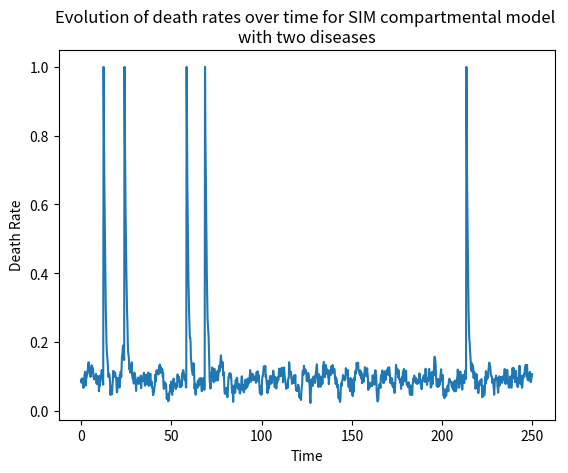

Python code for this plot:
import numpy as np
import matplotlib.pyplot as plt

########## BIRTH DYNAMICS

mu_B = 0.15       # birth rate
N_star = 1.0      # carrying capacity of system

########## BOTTLENECK DYNAMICS

mu_D_star = 0.09  # death rate baseline
lam = 0.07        # noise element of death rate evolution
nu = 1.0          # death rate reversion to baseline rate
omega = 1         # size of shock
kappa = 0.01      # shock frequency

########## EPIDEMIOLOGICAL DYNAMICS

# Disease 1
beta_1 = 3        # infection rate
gamma_1 = 0.4     # recovery (to partial immunity)
sigma_1 = 0.6     # "breakthrough" rate of partial immunity (between 0 and 1)

# Disease 2
beta_2 = 2.5      # infection rate
gamma_2 = 0.5     # recovery (to partial immunity)
sigma_2 = 0.8     # "breakthrough" rate of partial immunity (between 0 and 1)


########## CLASS TO STORE COMPARTMENTS
class Compartments:

    def __init__(self, initial_conditions, mu_D_star, t_max, dt):

        # Simulation duration
        self.dt = dt
        self.t_range = np.arange(start=0, stop=t_max, step=self.dt)

        # Unpacking the initial compartment conditions
        num_S1S2, num_I1S2, num_M1S2, num_S1I2, num_I1I2, num_M1I2, num_S1M2, num_I1M2, num_M1M2 = initial_conditions

        # Possible compartments
        self.S1S2_data = np.zeros(shape=self.t_range.shape)
        self.S1S2_data[0] = num_S1S2

        self.I1S2_data = np.zeros(shape=self.t_range.shape)
        self.I1S2_data[0] = num_I1S2

        self.M1S2_data = np.zeros(shape=self.t_range.shape)
        self.M1S2_data[0] = num_M1S2

        self.S1I2_data = np.zeros(shape=self.t_range.shape)
        self.S1I2_data[0] = num_S1I2

        self.I1I2_data = np.zeros(shape=self.t_range.shape)
        self.I1I2_data[0] = num_I1I2

        self.M1I2_data = np.zeros(shape=self.t_range.shape)
        self.M1I2_data[0] = num_M1I2

        self.S1M2_data = np.zeros(shape=self.t_range.shape)
        self.S1M2_data[0] = num_S1M2

        self.I1M2_data = np.zeros(shape=self.t_range.shape)
        self.I1M2_data[0] = num_I1M2

        self.M1M2_data = np.zeros(shape=self.t_range.shape)
        self.M1M2_data[0] = num_M1M2

        # Death rate data
        self.death_rates = np.zeros(shape=self.t_range.shape)
        self.death_rates[0] = mu_D_star

    def euler_step(self, i):

        # Accessing the current compartment sizes
        S1S2, I1S2, M1S2, S1I2, I1I2, M1I2, S1M2, I1M2, M1M2 = self.S1S2_data[i], self.I1S2_data[i], self.M1S2_data[i], \
                                                               self.S1I2_data[i], self.I1I2_data[i], self.M1I2_data[i], \
                                                               self.S1M2_data[i], self.I1M2_data[i], self.M1M2_data[i]

        # Determining the current population size
        N_i = S1S2 + I1S2 + M1S2 + S1I2 + I1I2 + M1I2 + S1M2 + I1M2 + M1M2

        # Determining the current death rate
        mu_D_i = self.death_rates[i]

        # Updating the S1S2 compartment (susceptible to both diseases)
        dS1S2_i = self.dt * (mu_B * N_i * (1 - N_i / N_star)                   # birth (assumes total susceptibility)
                             - beta_1 * S1S2 * (I1S2 + I1I2 + I1M2)            # infection by disease 1
                             - beta_2 * S1S2 * (S1I2 + I1I2 + M1I2)            # infection by disease 2
                             - mu_D_i * S1S2)                                  # death

        # Updating the I1S2 compartment (infected by 1, susceptible to 2)
        dI1S2_i = self.dt * (beta_1 * S1S2 * (I1S2 + I1I2 + I1M2)              # full infection by 1
                             + sigma_1 * beta_1 * M1S2 * (I1S2 + I1I2 + I1M2)  # partial infection by 1
                             - gamma_1 * I1S2                                  # recovery from 1
                             - beta_2 * I1S2 * (S1I2 + I1I2 + M1I2)            # full infection by 2
                             - mu_D_i * I1S2)                                  # death

        # Updating the M1S2 compartment (immune to 1, susceptible to 2)
        dM1S2_i = self.dt * (- sigma_1 * beta_1 * M1S2 * (I1S2 + I1I2 + I1M2)  # partial infection by 1
                             + gamma_1 * I1S2                                  # recovery from 1
                             - beta_1 * M1S2 * (I1S2 + I1I2 + I1M2)            # full infection by 2
                             - mu_D_i * M1S2)                                  # death

        # Updating the S1I2 compartment (susceptible to 1, immune to 2)
        dS1I2_i = self.dt * (- beta_1 * S1I2 * (I1S2 + I1I2 + I1M2)            # full infection by 1
                             + beta_2 * S1S2 * (S1I2 + I1I2 + M1I2)            # full infection by 2
                             + sigma_2 * beta_2 * S1M2 * (S1I2 + I1I2 + M1I2)  # partial infection by 2
                             - gamma_2 * S1I2                                  # recovery from 2
                             - mu_D_i * S1I2)                                  # death

        # Updating the I1I2 compartment (infected by both)
        dI1I2_i = self.dt * (beta_1 * S1I2 * (I1S2 + I1I2 + I1M2)              # full infection by 1
                             + beta_1 * sigma_1 * M1I2 * (I1S2 + I1I2 + I1M2)  # partial infection by 1
                             - gamma_1 * I1I2                                  # recovery from 1
                             + beta_2 * I1S2 * (S1I2 + I1I2 + M1I2)            # full infection by 2
                             + sigma_2 * beta_2 * I1M2 * (S1I2 + I1I2 + M1I2)  # partial infection by 2
                             - gamma_2 * I1I2                                  # recovery from 2
                             - mu_D_i * I1I2)                                  # death

        # Updating the M1I2 compartment (immune to 1, infected by 2)
        dM1I2_i = self.dt * (- sigma_1 * beta_1 * M1I2 * (I1S2 + I1I2 + I1M2)  # partial infection by 1
                             + gamma_1 * I1I2                                  # recovery from 1
                             + beta_2 * M1S2 * (S1I2 + I1I2 + M1I2)            # infection by 2
                             - sigma_2 * beta_2 * M1M2 * (S1I2 + I1I2 + M1I2)  # partial infection by 2
                             - gamma_2 * M1I2                                  # recovery from 2
                             - mu_D_i * M1I2)                                  # death

        # Updating the S1M2 compartment (susceptible to 1, immune to 2)
        dS1M2_i = self.dt * (- beta_1 * S1M2 * (I1S2 + I1I2 + I1M2)            # full infection by 1
                             - sigma_2 * beta_2 * S1M2 * (S1I2 + I1I2 + M1I2)  # partial infection by 2
                             + gamma_2 * S1I2                                  # recovery from 2
                             - mu_D_i * S1M2)                                  # death

        # Updating the I1M2 compartment (infected by 1, immune to 2)
        dI1M2_i = self.dt * (beta_1 * S1M2 * (I1S2 + I1I2 + I1M2)              # full infection by 1
                             + sigma_1 * beta_1 * M1M2 * (I1S2 + I1I2 + I1M2)  # partial infection by 1
                             - gamma_1 * I1M2                                  # recovery from 1
                             - sigma_2 * beta_2 * I1M2 * (S1I2 + I1I2 + M1I2)  # partial infection by 2
                             + gamma_2 * I1I2                                  # recovery from 2
                             - mu_D_i * I1M2)                                  # death

        # Updating the M1M2 compartment (immune to both)
        dM1M2_i = self.dt * (- sigma_1 * beta_1 * M1M2 * (I1S2 + I1I2 + I1M2)  # partial infection by 1
                             + gamma_1 * I1M2                                  # recovery from 1
                             - sigma_2 * beta_2 * M1M2 * (S1I2 + I1I2 + M1I2)  # partial infection by 2
                             + gamma_2 * M1I2                                  # recovery from 2
                             - mu_D_i * M1M2)                                  # death

        # Updating the compartments
        self.S1S2_data[i + 1] = S1S2 + dS1S2_i
        self.I1S2_data[i + 1] = I1S2 + dI1S2_i
        self.M1S2_data[i + 1] = M1S2 + dM1S2_i
        self.S1I2_data[i + 1] = S1I2 + dS1I2_i
        self.I1I2_data[i + 1] = I1I2 + dI1I2_i
        self.M1I2_data[i + 1] = M1I2 + dM1I2_i
        self.S1M2_data[i + 1] = S1M2 + dS1M2_i
        self.I1M2_data[i + 1] = I1M2 + dI1M2_i
        self.M1M2_data[i + 1] = M1M2 + dM1M2_i

        # Determining the change in the current death rate
        check_for_shock = int(np.random.uniform() < (kappa * dt))
        dp_death_rate = dt * (lam * np.random.normal() - nu * (mu_D_i - mu_D_star)) + check_for_shock * omega

        # Updating the death rate
        self.death_rates[i + 1] = min(max(mu_D_i + dp_death_rate, 0), max(1, omega))

    def run_sim(self):

        # Euler update at every time step
        for i in range(len(self.t_range) - 1):
            self.euler_step(i)


########## POPULATION DATA
N = 1
I1S2 = 0.001
S1S2 = N - I1S2

########## INITIAL COMPARTMENT SIZES
initial_conditions = np.zeros(shape=9, dtype=float)  # S1S2, I1S2, M1S2, S1I2, I1I2, M1I2, S1M2, I1M2, M1M2
initial_conditions[0] = S1S2
initial_conditions[1] = I1S2

########## TIME DATA
t_max = 250
dt = 0.2

########## RUNNING SIMULATION
multiple_diseases = Compartments(initial_conditions, mu_D_star, t_max, dt)
multiple_diseases.run_sim()

########## PLOTTING RESULTS
plt.clf()
plt.plot(multiple_diseases.t_range, multiple_diseases.S1S2_data, label='S1S1')  # susceptible to both disease 1 and 2
plt.plot(multiple_diseases.t_range, multiple_diseases.I1S2_data, label='I1S2')  # infected by 1, susceptible to 2
plt.plot(multiple_diseases.t_range, multiple_diseases.M1S2_data, label='M1S2')  # immune to 1, susceptible to 2
plt.plot(multiple_diseases.t_range, multiple_diseases.S1I2_data, label='S1I2')  # susceptible to 1, infected by 2
plt.plot(multiple_diseases.t_range, multiple_diseases.I1I2_data, label='I1I2')  # immune to both disease 1 and 2
plt.plot(multiple_diseases.t_range, multiple_diseases.M1I2_data, label='M1I2')  # immune to 1, infected by 2
plt.plot(multiple_diseases.t_range, multiple_diseases.S1M2_data, label='S1M2')  # susceptible to 1, immune to 2
plt.plot(multiple_diseases.t_range, multiple_diseases.I1M2_data, label='I1M2')  # infected by 1, immune to 2
plt.plot(multiple_diseases.t_range, multiple_diseases.M1M2_data, label='M1M2')  # immune to both disease 1 and 2
plt.title('Evolution of compartment sizes over time for SIM compartmental model \nwith two diseases')
plt.xlabel('Time')
plt.ylabel('Total')
plt.legend()
plt.show()

plt.clf()
plt.title('Evolution of death rates over time for SIM compartmental model \nwith two diseases')
plt.xlabel('Time')
plt.ylabel('Death Rate')
plt.plot(multiple_diseases.t_range, multiple_diseases.death_rates)
plt.show()
